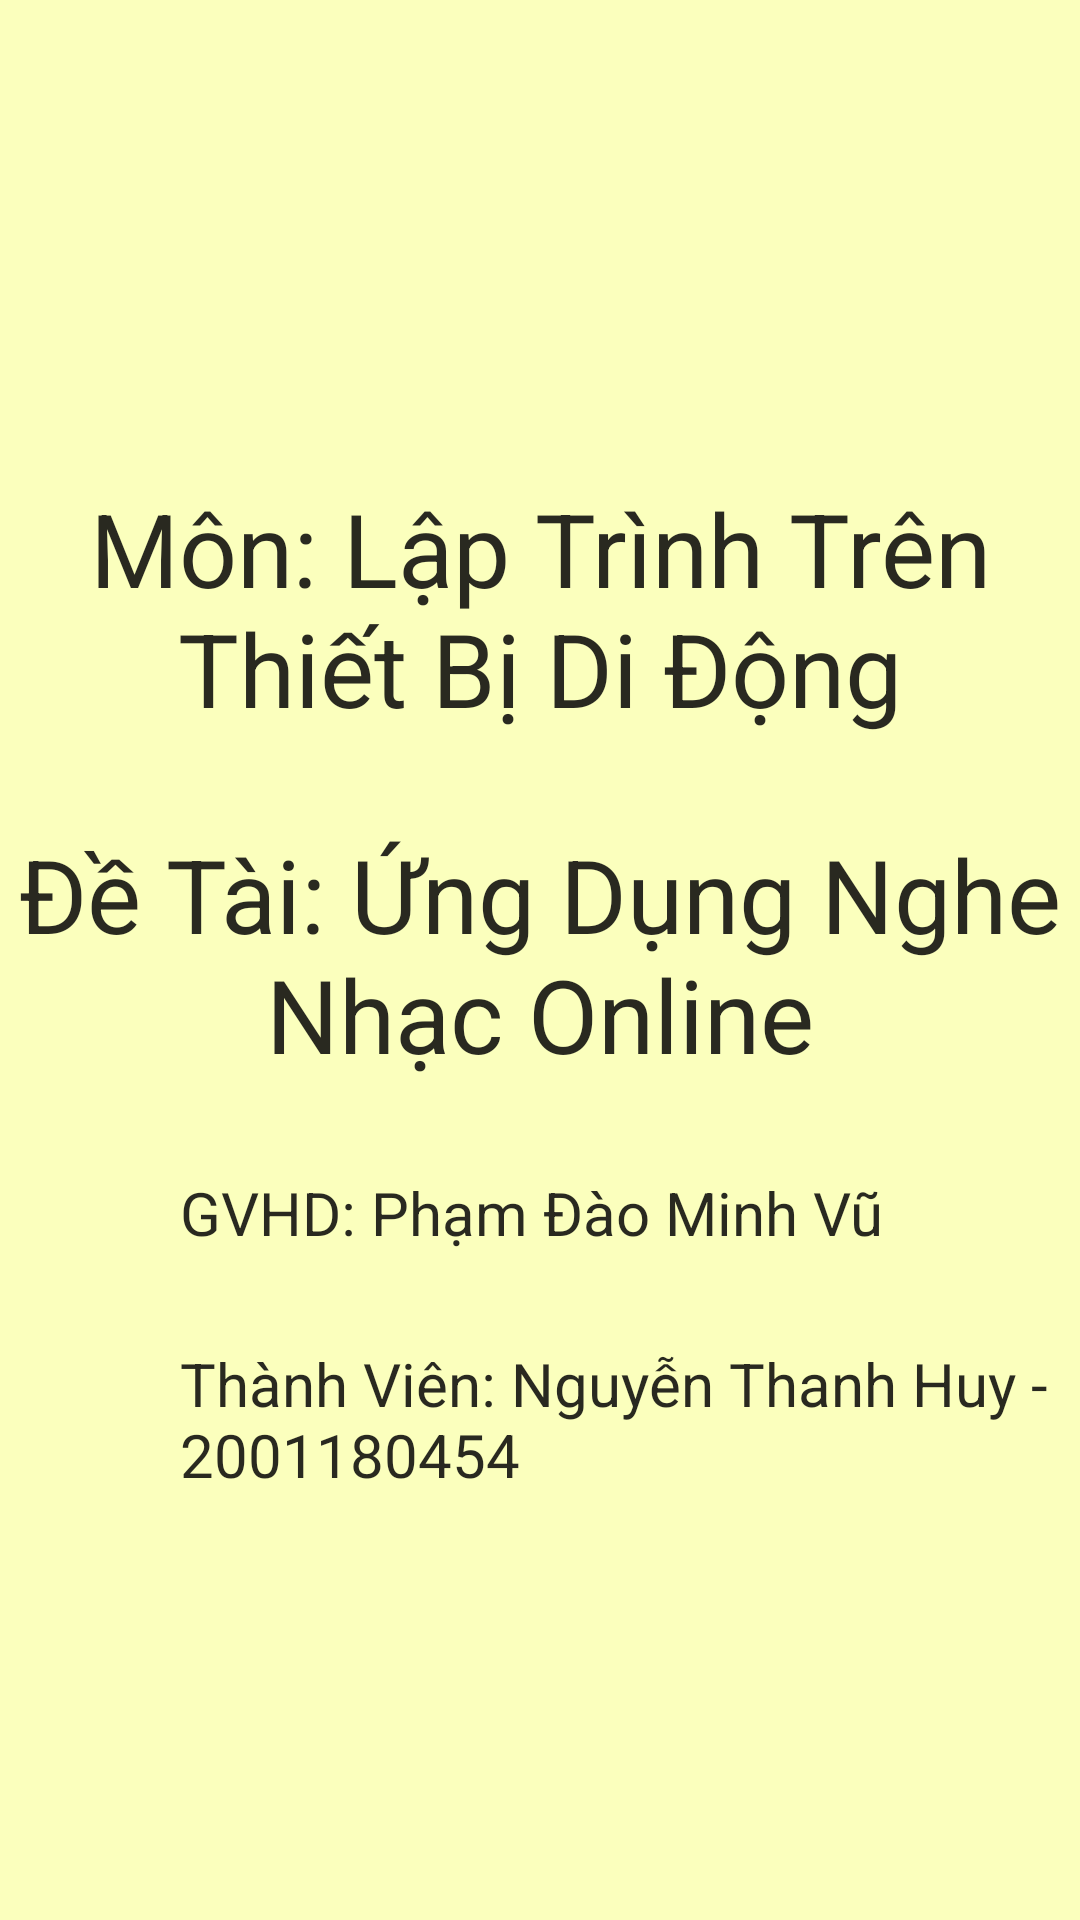

Here is an Android app screen rendered from its layout file. Give the layout XML and the strings, colors and styles it references.
<!-- AndroidManifest.xml: application theme Theme.Baitap -->
<!-- res/layout/fragment_xuhuong.xml -->
<?xml version="1.0" encoding="utf-8"?>
<LinearLayout xmlns:android="http://schemas.android.com/apk/res/android"
    android:layout_width="match_parent"
    android:layout_height="match_parent"
    android:background="@color/FloatingButtonColor"
    android:orientation="vertical">

    <TextView
        android:id="@+id/textView3"
        android:layout_width="match_parent"
        android:layout_height="wrap_content"
        android:layout_marginTop="@dimen/_160dp"
        android:gravity="center"
        android:text="Môn: Lập Trình Trên Thiết Bị Di Động"
        android:textColor="@color/black"
        android:textSize="34sp" />

    <LinearLayout
        android:layout_width="match_parent"
        android:layout_height="wrap_content"
        android:layout_marginTop="30dp"
        android:orientation="horizontal">

        <TextView
            android:id="@+id/textView5"
            android:layout_width="wrap_content"
            android:layout_height="wrap_content"
            android:layout_weight="1"
            android:gravity="center"
            android:text="Đề Tài: Ứng Dụng Nghe Nhạc Online"
            android:textColor="@color/black"
            android:textSize="34sp" />

    </LinearLayout>

    <LinearLayout
        android:layout_width="match_parent"
        android:layout_height="wrap_content"
        android:layout_marginTop="30dp"
        android:orientation="horizontal">

        <TextView
            android:id="@+id/textView6"
            android:layout_width="wrap_content"
            android:layout_height="wrap_content"
            android:layout_marginLeft="60dp"
            android:layout_weight="1"
            android:text="GVHD: Phạm Đào Minh Vũ"
            android:textColor="@color/black"
            android:textSize="20sp" />

    </LinearLayout>


    <LinearLayout
        android:layout_width="match_parent"
        android:layout_height="wrap_content"
        android:layout_marginTop="30dp"
        android:orientation="horizontal">

        <TextView
            android:id="@+id/textView7"
            android:layout_width="wrap_content"
            android:layout_height="wrap_content"
            android:layout_marginLeft="60dp"
            android:layout_weight="1"
            android:text="Thành Viên: Nguyễn Thanh Huy - 2001180454"
            android:textColor="@color/black"
            android:textSize="20sp" />

    </LinearLayout>

</LinearLayout>
<!-- resources referenced by this layout -->
<resources>
  <color name="FloatingButtonColor">#FBFFBD</color>
  <color name="black">#DD080808</color>
  <dimen name="_160dp">160dp</dimen>
  <style name="Theme.Baitap" parent="Theme.MaterialComponents.DayNight.NoActionBar">
          
          <item name="colorPrimary">@color/white</item>
          <item name="colorPrimaryVariant">@color/purple_700</item>
          <item name="colorOnPrimary">@color/white</item>
          
          <item name="colorSecondary">@color/teal_200</item>
          <item name="colorSecondaryVariant">@color/teal_700</item>
          <item name="colorOnSecondary">@color/black</item>
          
          <item name="android:statusBarColor" tools:targetApi="l">?attr/colorPrimaryVariant</item>
          
      </style>
  <color name="white">#FFD7D7D7</color>
  <color name="purple_700">#a369ff</color>
  <color name="teal_200">#a7f56e</color>
  <color name="teal_700">#11c612</color>
</resources>
